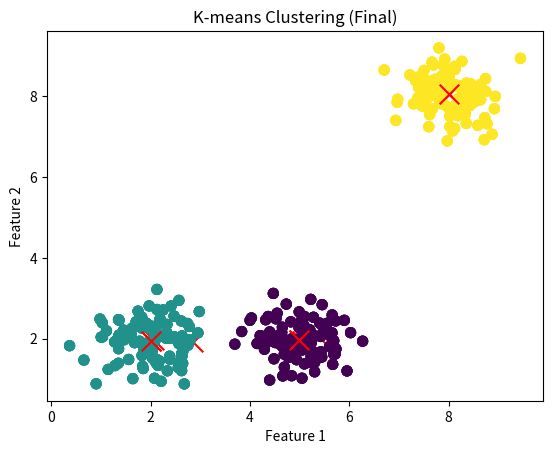

Python code for this plot:
import numpy as np
import matplotlib.pyplot as plt

def kmeans(X, k, log=False, max_iters=100):

    np.random.seed(42)

    centers = X[np.random.choice(X.shape[0], k, replace=False)]

    for _ in range(max_iters):

        distances = np.linalg.norm(X[:, np.newaxis] - centers, axis=2)
        labels = np.argmin(distances, axis=1)

        new_centers = np.array([X[labels == i].mean(axis=0) for i in range(k)])
        if np.all(centers == new_centers):
            break

        centers = new_centers
        if log:
            plot(X, centers, labels, False, _+1)

    return labels, centers

def plot(X, centers, labels, final=True, i=None):
        
    plt.scatter(X[:, 0], X[:, 1], c=labels, marker='o', s=50)
    plt.scatter(centers[:, 0], centers[:, 1], c='red', marker='x', s=200, label="Centroids")
    
    if final:
        plt.title("K-means Clustering (Final)")
    else:
        plt.title(f"K-means Clustering (iter={i})")
    
    plt.xlabel("Feature 1")
    plt.ylabel("Feature 2")
    plt.grid()
    plt.show()


X = np.vstack([
    np.random.normal(loc=[2,2], scale=0.5, size=(100,2)),
    np.random.normal(loc=[8,8], scale=0.5, size=(100,2)),
    np.random.normal(loc=[5,2], scale=0.5, size=(100,2)),
])

k = 3
labels, centers = kmeans(X, k, log=True)
plot(X, centers, labels)